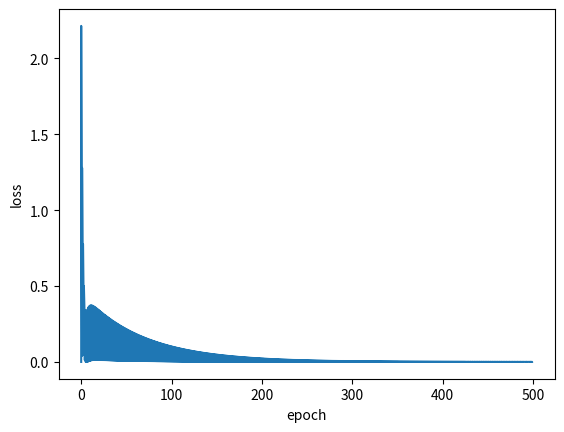

Write the Python code that produced this figure.
import random
import matplotlib.pyplot as plt

x_data = [1.0, 2.0, 3.0]
y_data = [2.0, 4.0, 6.0]

w = 1.0
b = 1.0

def forward(x):
    return x * w + b

# calculate loss function
def loss(x, y):
    y_pred = forward(x)
    return (y_pred - y) ** 2

# 计算梯度（随机梯度下降）
def gradient_w(x, y):
    return 2 * x * x * w + 2 * x * b - 2 * x * y

def gradient_b(x, y):
    return 2 * b + 2 * x * w - 2 * y

epoch_list = []
loss_list = []
print('predict (before training)', 4, forward(4))
for epoch in range(500):
   for x, y in zip(x_data, y_data):
      dw = gradient_w(x, y)
      db = gradient_b(x, y)
      w = w - 0.01 * dw
      b = b - 0.01 * db
      l = loss(x, y)
      epoch_list.append(epoch)
      loss_list.append(l)

print('predict (after training)', 'w=', w, 'b=', b, 4, forward(4))
plt.plot(epoch_list, loss_list)
plt.ylabel('loss')
plt.xlabel('epoch')
plt.show()